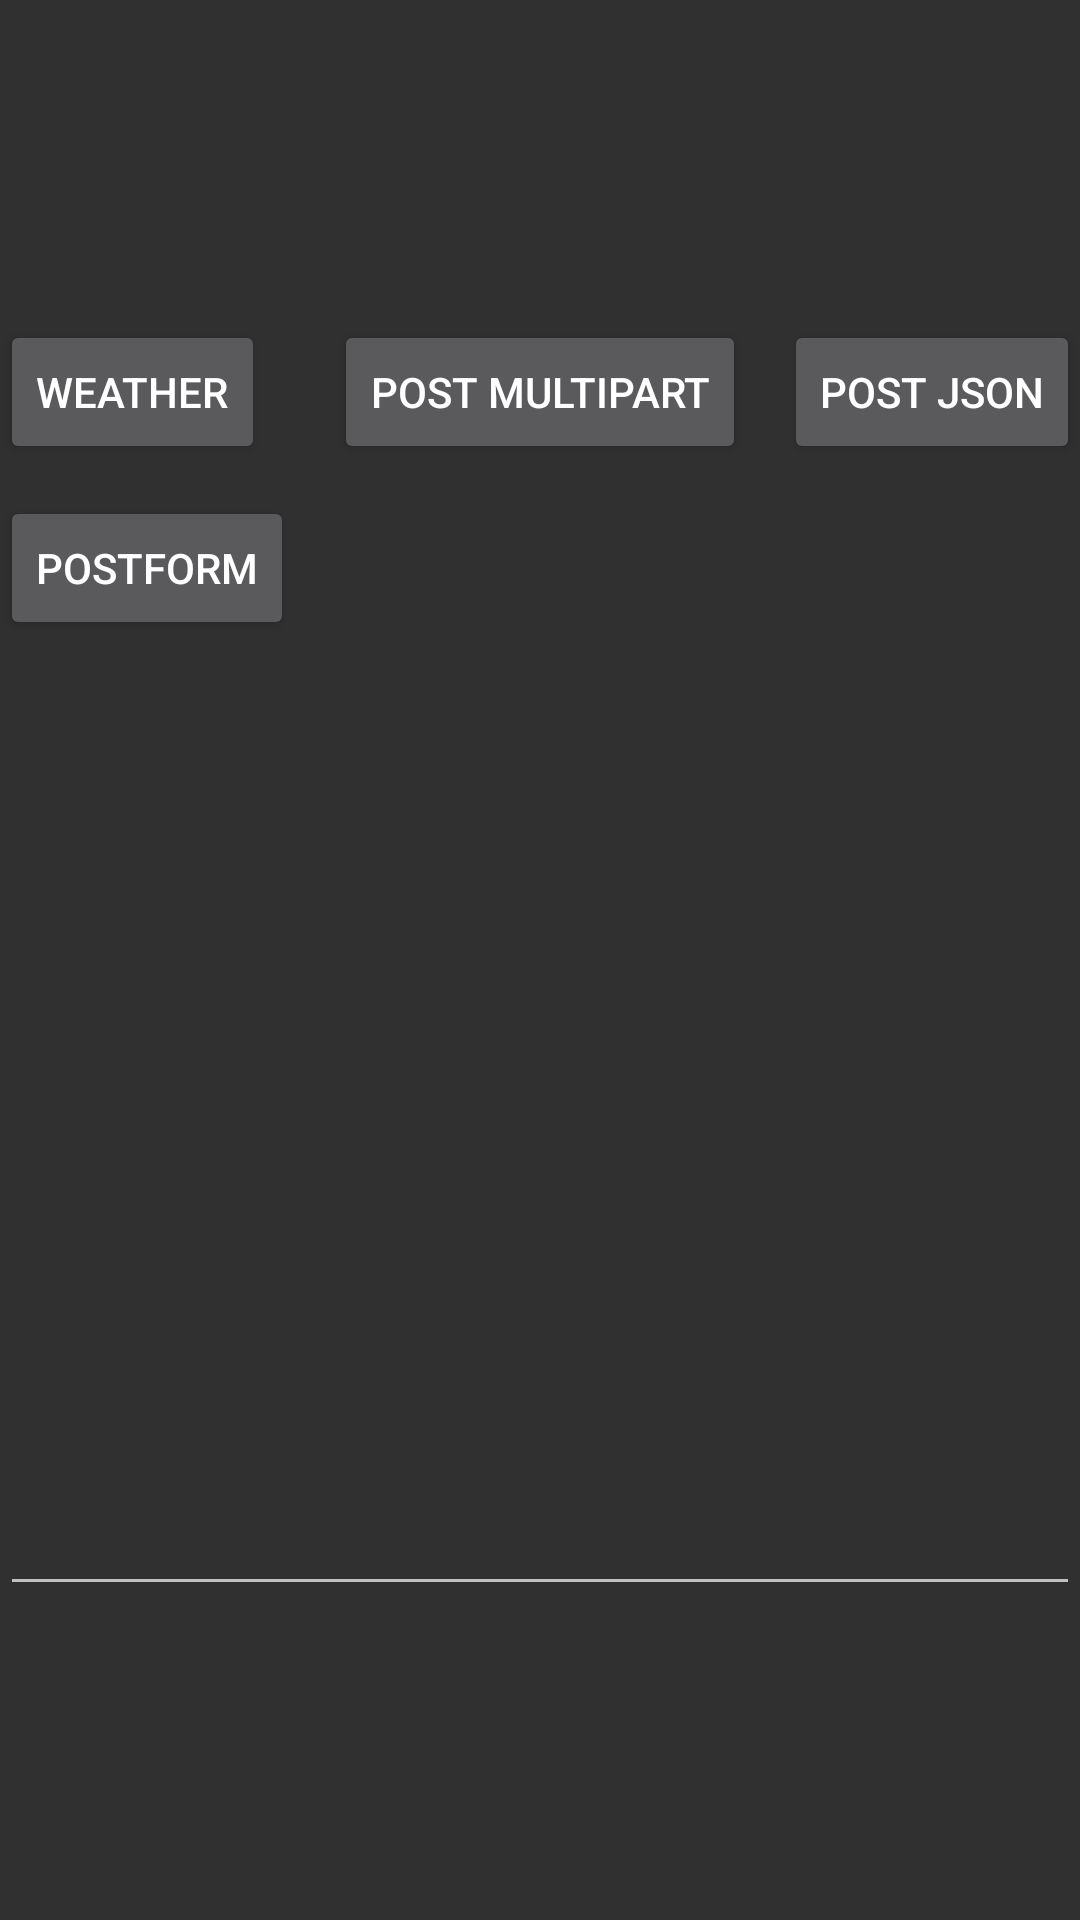

Produce the Android XML layout that renders to this screen, including the resource entries it uses.
<!-- AndroidManifest.xml: application theme Theme.AppCompat.NoActionBar -->
<!-- res/layout/activity_test.xml -->
<?xml version="1.0" encoding="utf-8"?>
<androidx.constraintlayout.widget.ConstraintLayout xmlns:android="http://schemas.android.com/apk/res/android"
    xmlns:app="http://schemas.android.com/apk/res-auto"
    xmlns:tools="http://schemas.android.com/tools"
    android:layout_width="match_parent"
    android:layout_height="match_parent"
    tools:context=".TestActivity">

    <Button
        android:id="@+id/btWeather"
        android:layout_width="wrap_content"
        android:layout_height="wrap_content"
        android:text="Weather"
        app:layout_constraintBottom_toBottomOf="parent"
        app:layout_constraintEnd_toEndOf="parent"
        app:layout_constraintHorizontal_bias="0.0"
        app:layout_constraintStart_toStartOf="parent"
        app:layout_constraintTop_toTopOf="parent"
        app:layout_constraintVertical_bias="0.18" />

    <Button
        android:id="@+id/btPostForm"
        android:layout_width="wrap_content"
        android:layout_height="wrap_content"
        android:text="PostForm"
        app:layout_constraintBottom_toBottomOf="parent"
        app:layout_constraintEnd_toEndOf="parent"
        app:layout_constraintHorizontal_bias="0.0"
        app:layout_constraintStart_toStartOf="parent"
        app:layout_constraintTop_toTopOf="parent"
        app:layout_constraintVertical_bias="0.279" />

    <Button
        android:id="@+id/btPostMultiPart"
        android:layout_width="wrap_content"
        android:layout_height="wrap_content"
        android:text="Post MultiPart"
        app:layout_constraintBottom_toBottomOf="parent"
        app:layout_constraintEnd_toEndOf="parent"
        app:layout_constraintStart_toStartOf="parent"
        app:layout_constraintTop_toTopOf="parent"
        app:layout_constraintVertical_bias="0.18" />

    <Button
        android:id="@+id/btPostJson"
        android:layout_width="wrap_content"
        android:layout_height="wrap_content"
        android:text="Post Json"
        app:layout_constraintBottom_toBottomOf="parent"
        app:layout_constraintEnd_toEndOf="parent"
        app:layout_constraintHorizontal_bias="1.0"
        app:layout_constraintStart_toStartOf="parent"
        app:layout_constraintTop_toTopOf="parent"
        app:layout_constraintVertical_bias="0.18" />

    <EditText
        android:id="@+id/editTextTextMultiLine"
        android:layout_width="0dp"
        android:layout_height="wrap_content"
        android:ems="10"
        android:gravity="start|top"
        android:inputType="textMultiLine"
        app:layout_constraintBottom_toBottomOf="parent"
        app:layout_constraintEnd_toEndOf="parent"
        app:layout_constraintHorizontal_bias="1.0"
        app:layout_constraintStart_toStartOf="parent"
        app:layout_constraintTop_toTopOf="parent"
        app:layout_constraintVertical_bias="0.825" />


</androidx.constraintlayout.widget.ConstraintLayout>
<!-- resources referenced by this layout -->
<resources>

</resources>
